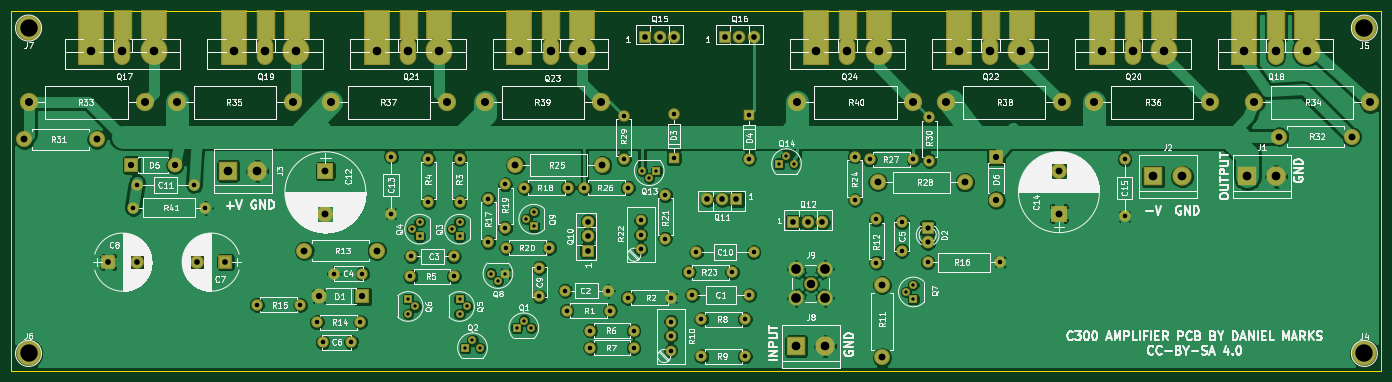
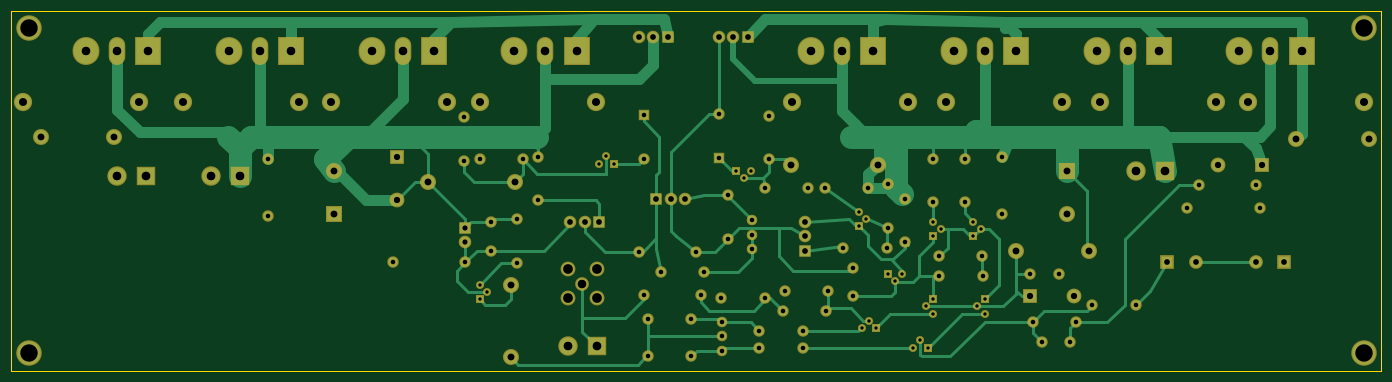
Circuit board: 8 layer files. Board 240.0 x 63.0 mm.
- bottom_copper: PowerampC300-B.Cu.gbr (25110 bytes)
- bottom_mask: PowerampC300-B.Mask.gbr (7124 bytes)
- bottom_silk: PowerampC300-B.SilkS.gbr (265 bytes)
- outline: PowerampC300-Edge.Cuts.gbr (489 bytes)
- top_copper: PowerampC300-F.Cu.gbr (173150 bytes)
- top_mask: PowerampC300-F.Mask.gbr (7857 bytes)
- top_silk: PowerampC300-F.SilkS.gbr (171689 bytes)
- drill: PowerampC300.drl (2996 bytes)

=== bottom_copper: PowerampC300-B.Cu.gbr (25110 bytes, source omitted) ===
=== bottom_mask: PowerampC300-B.Mask.gbr (7124 bytes, source omitted) ===
=== bottom_silk: PowerampC300-B.SilkS.gbr ===
G04 #@! TF.FileFunction,Legend,Bot*
%FSLAX46Y46*%
G04 Gerber Fmt 4.6, Leading zero omitted, Abs format (unit mm)*
G04 Created by KiCad (PCBNEW 4.0.7) date 08/18/20 10:19:07*
%MOMM*%
%LPD*%
G01*
G04 APERTURE LIST*
%ADD10C,0.100000*%
G04 APERTURE END LIST*
D10*
M02*

=== outline: PowerampC300-Edge.Cuts.gbr ===
G04 #@! TF.FileFunction,Profile,NP*
%FSLAX46Y46*%
G04 Gerber Fmt 4.6, Leading zero omitted, Abs format (unit mm)*
G04 Created by KiCad (PCBNEW 4.0.7) date 08/18/20 10:19:07*
%MOMM*%
%LPD*%
G01*
G04 APERTURE LIST*
%ADD10C,0.100000*%
%ADD11C,0.150000*%
G04 APERTURE END LIST*
D10*
D11*
X26000000Y-106000000D02*
X26000000Y-43000000D01*
X266000000Y-106000000D02*
X26000000Y-106000000D01*
X266000000Y-43000000D02*
X266000000Y-106000000D01*
X26000000Y-43000000D02*
X266000000Y-43000000D01*
M02*

=== top_copper: PowerampC300-F.Cu.gbr (173150 bytes, source omitted) ===
=== top_mask: PowerampC300-F.Mask.gbr (7857 bytes, source omitted) ===
=== top_silk: PowerampC300-F.SilkS.gbr (171689 bytes, source omitted) ===
=== drill: PowerampC300.drl ===
M48
;DRILL file {KiCad 4.0.7} date 08/18/20 10:19:14
;FORMAT={-:-/ absolute / metric / decimal}
FMAT,2
METRIC,TZ
T1C0.600
T2C0.800
T3C0.900
T4C1.000
T5C1.100
T6C1.200
T7C1.400
T8C1.500
T9C1.520
T10C1.700
T11C3.048
%
G90
G05
M71
T1
X95.5Y-93.5
X95.5Y-96.04
X96.23Y-81.23
X96.77Y-94.77
X97.5Y-79.96
X97.5Y-82.5
X103.23Y-81.23
X104.5Y-79.96
X104.5Y-82.5
X104.5Y-93.5
X104.5Y-96.04
X105.5Y-102.
X105.77Y-94.77
X106.77Y-100.73
X108.04Y-102.
X109.96Y-89.
X111.23Y-90.27
X112.5Y-89.
X114.5Y-98.5
X115.77Y-97.23
X116.23Y-79.48
X117.04Y-98.5
X117.5Y-78.21
X117.5Y-80.75
X136.46Y-71.
X137.73Y-72.27
X139.Y-71.
X160.5Y-69.75
X161.77Y-68.48
X163.04Y-69.75
X182.73Y-92.23
X184.Y-90.96
X184.Y-93.5
T2
X47.3Y-77.5
X48.Y-73.5
X58.Y-73.5
X60.Y-77.5
X69.Y-94.5
X76.62Y-94.5
X79.5Y-97.5
X80.5Y-101.
X82.5Y-89.
X85.5Y-101.
X87.12Y-97.5
X87.5Y-89.
X92.5Y-68.5
X92.5Y-78.5
X95.88Y-89.5
X96.Y-86.
X99.Y-68.88
X99.Y-76.5
X103.5Y-86.
X103.5Y-89.5
X104.5Y-68.88
X104.5Y-76.5
X109.5Y-75.88
X109.5Y-83.5
X112.5Y-73.38
X112.5Y-81.
X112.63Y-84.5
X115.88Y-74.
X118.5Y-88.
X118.5Y-93.
X120.25Y-84.5
X123.Y-92.
X123.25Y-95.5
X123.5Y-74.
X126.38Y-74.
X127.38Y-99.
X127.38Y-102.
X130.5Y-92.
X130.87Y-95.5
X133.25Y-61.38
X133.25Y-69.
X134.Y-74.
X134.Y-93.25
X135.Y-99.
X135.Y-102.
X136.25Y-79.67
X136.25Y-82.21
X136.25Y-84.75
X140.5Y-75.25
X140.5Y-82.87
X141.5Y-97.42
X141.5Y-99.96
X141.5Y-102.5
X141.62Y-93.25
X142.Y-61.13
X142.Y-68.75
X144.63Y-88.75
X145.25Y-92.75
X146.Y-85.25
X146.88Y-97.
X146.88Y-103.5
X152.25Y-88.75
X154.5Y-97.
X154.5Y-103.5
X155.25Y-61.25
X155.25Y-68.87
X155.25Y-92.75
X156.Y-85.25
X173.75Y-68.5
X173.75Y-76.12
X176.38Y-69.
X177.5Y-79.5
X177.5Y-87.12
X182.Y-80.
X182.Y-85.
X184.Y-69.
X186.5Y-87.
X186.75Y-61.63
X186.75Y-69.25
X199.2Y-87.
X221.Y-69.
X221.Y-79.
T3
X186.5Y-81.
X186.5Y-83.54
T4
X43.Y-87.
X48.Y-87.
X58.5Y-87.
X63.5Y-87.
X127.Y-79.92
X127.Y-82.46
X127.Y-85.
X137.Y-47.5
X139.54Y-47.5
X142.08Y-47.5
X147.92Y-76.
X150.46Y-76.
X151.Y-47.5
X153.Y-76.
X153.54Y-47.5
X156.08Y-47.5
X163.Y-80.
X165.54Y-80.
X168.08Y-80.
T5
X47.Y-70.
X54.62Y-70.
X79.88Y-93.
X87.5Y-93.
X198.5Y-68.5
X198.5Y-76.12
T6
X28.25Y-65.5
X40.95Y-65.5
X77.3Y-85.
X81.Y-71.
X81.Y-78.5
X90.Y-85.
X114.26Y-70.
X129.5Y-70.
X177.76Y-73.
X178.5Y-91.
X178.5Y-103.7
X193.Y-73.
X209.5Y-71.
X209.5Y-78.5
X248.05Y-65.
X260.75Y-65.
T7
X29.Y-59.
X49.32Y-59.
X55.Y-59.
X75.32Y-59.
X82.Y-59.
X102.32Y-59.
X109.Y-59.
X129.32Y-59.
X163.68Y-59.
X184.Y-59.
X189.68Y-59.
X210.Y-59.
X215.68Y-59.
X236.Y-59.
X243.68Y-59.
X264.Y-59.
T8
X40.Y-50.
X45.45Y-50.
X50.9Y-50.
X65.Y-50.
X70.45Y-50.
X75.9Y-50.
X90.Y-50.
X95.45Y-50.
X100.9Y-50.
X115.Y-50.
X120.45Y-50.
X125.9Y-50.
X166.Y-90.75
X167.Y-50.
X172.45Y-50.
X177.9Y-50.
X192.Y-50.
X197.45Y-50.
X202.9Y-50.
X217.Y-50.
X222.45Y-50.
X227.9Y-50.
X242.Y-50.
X247.45Y-50.
X252.9Y-50.
T9
X64.Y-71.
X69.08Y-71.
X163.5Y-101.75
X168.58Y-101.75
X226.Y-72.
X231.08Y-72.
X242.5Y-72.
X247.58Y-72.
T10
X163.46Y-88.21
X163.46Y-93.29
X168.54Y-88.21
X168.54Y-93.29
T11
X29.Y-46.
X29.Y-103.
X263.Y-46.
X263.Y-103.
T0
M30
